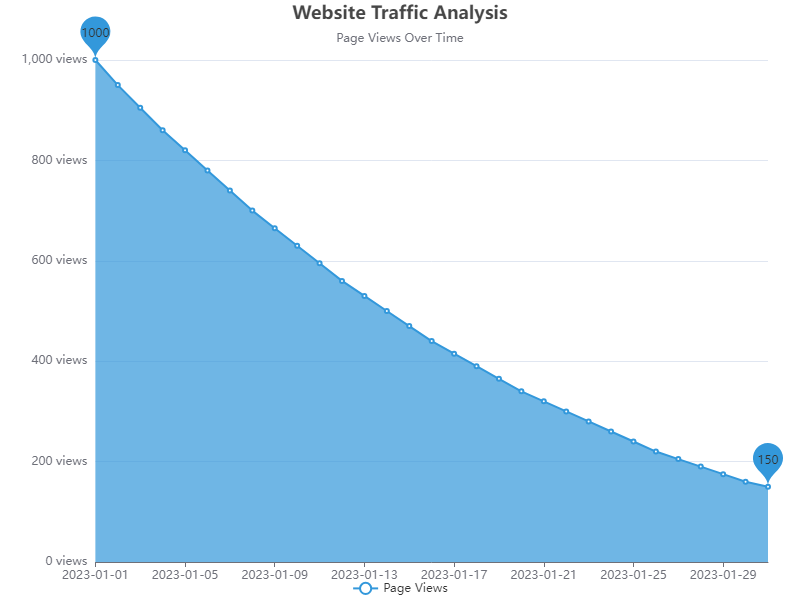

The file beside this chart, header and first rows:
markdown
Date, Page Views
2023-01-01, 1000
2023-01-02, 950
2023-01-03, 905
2023-01-04, 860
2023-01-05, 820
2023-01-06, 780
2023-01-07, 740
2023-01-08, 700
2023-01-09, 665
2023-01-10, 630
2023-01-11, 595
2023-01-12, 560
2023-01-13, 530
2023-01-14, 500
2023-01-15, 470
2023-01-16, 440
2023-01-17, 415
2023-01-18, 390
2023-01-19, 365
2023-01-20, 340
2023-01-21, 320
2023-01-22, 300
2023-01-23, 280
2023-01-24, 260
2023-01-25, 240
2023-01-26, 220
2023-01-27, 205
2023-01-28, 190
2023-01-29, 175
2023-01-30, 160
2023-01-31, 150
